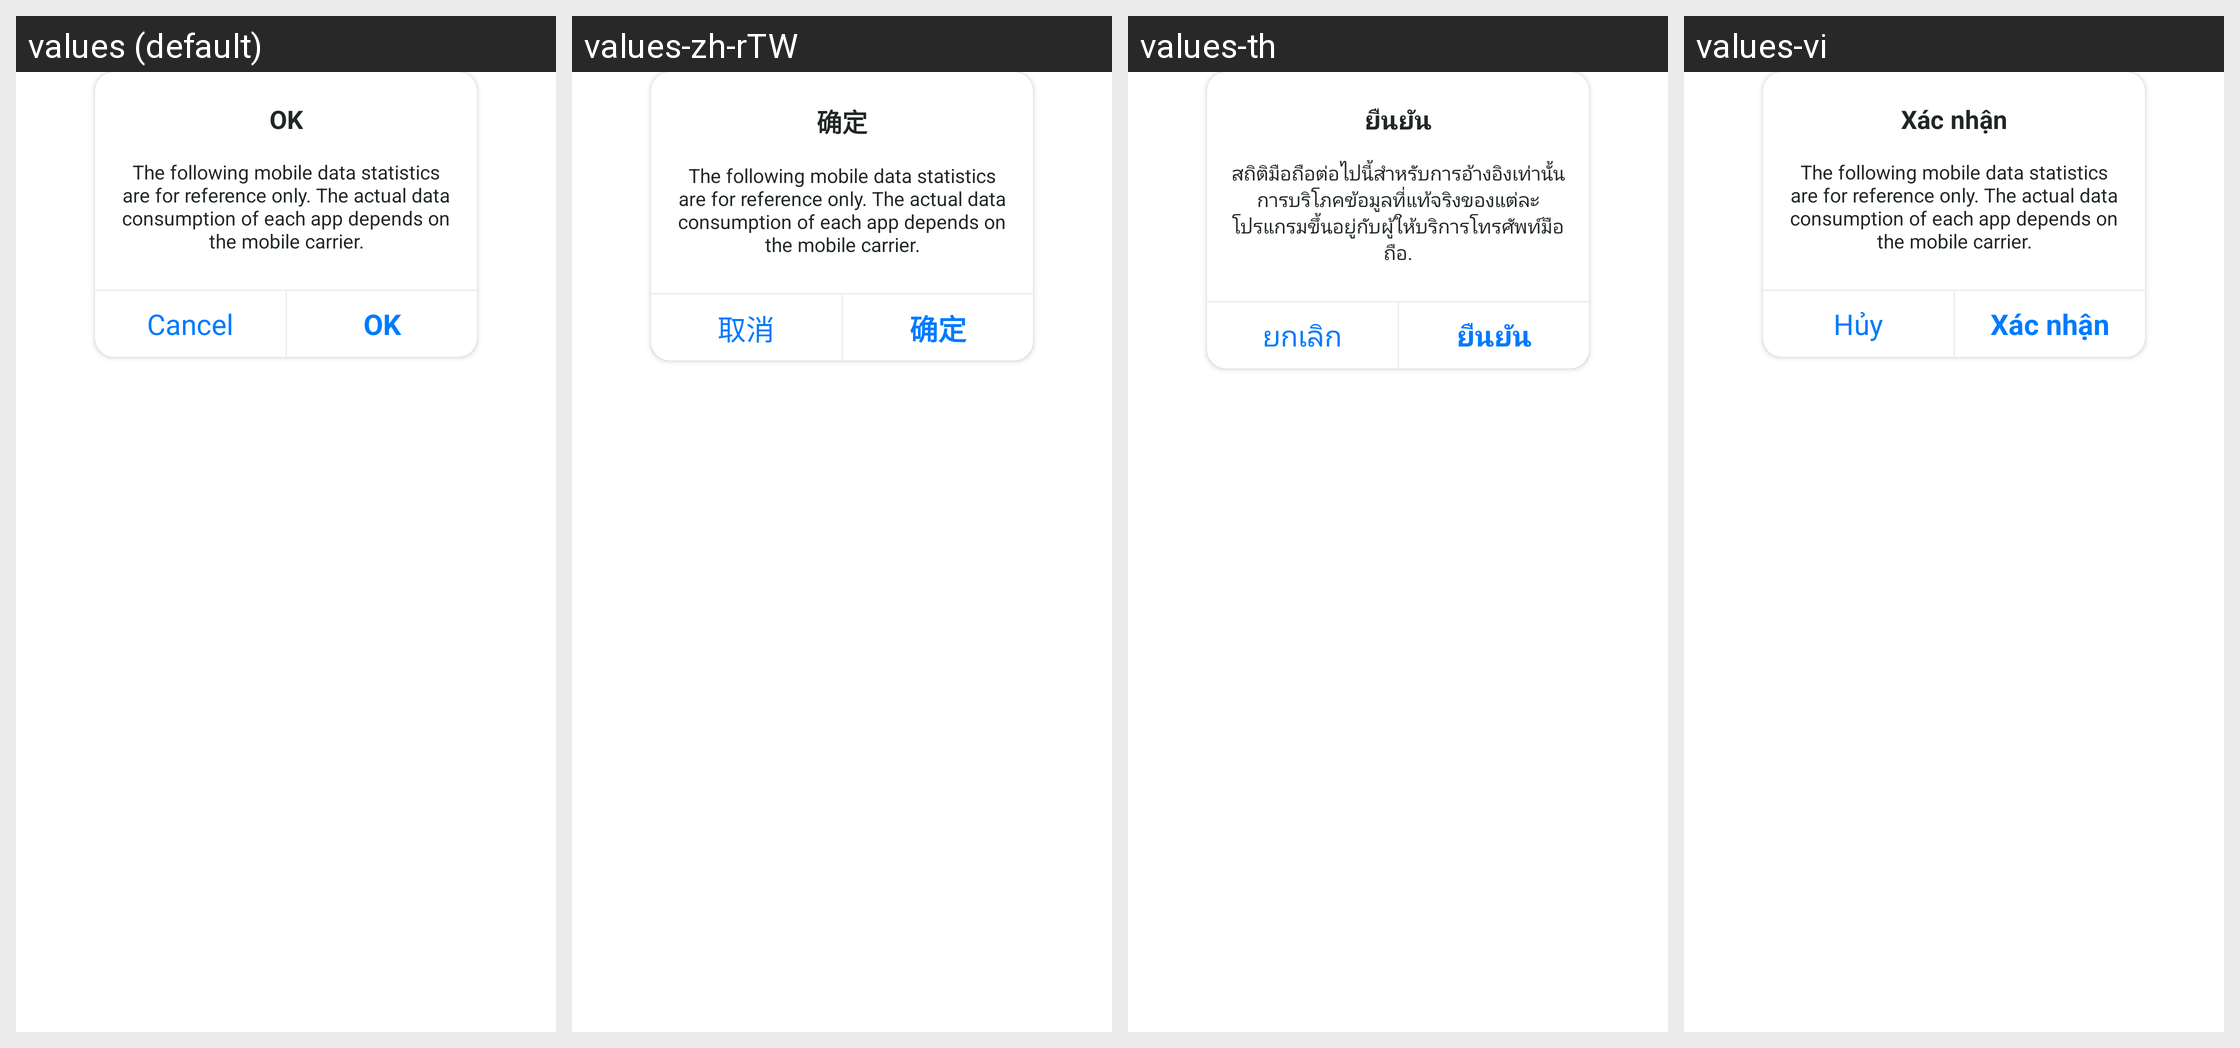

For this localized Android screen grid, give each drawn string resource with its value in every locale shown.
Android screen res/layout/selector_remind_info.xml rendered under 4 locales, left to right: values (default), values-zh-rTW, values-th, values-vi. Device: Nexus 5 (rendered at 1080×1920; each locale shown at half size, 540×960, under a caption strip naming it); theme FullBleedTheme.
Other locales in the repository, not shown: values-de-rDE, values-en, values-hi, values-ko-rKR, values-ms-rMY, values-pl, values-ru, values-tl-rPH, values-tr-rTR, values-zh.
Strings drawn on this screen, with the default value and each locale's value (text and hints the layout hard-codes, and strings that could not be matched under every locale, appear in the picture but are not listed):

app_flow_hint
  values: The following mobile data statistics are for reference only. The actual data consumption of each app depends on the mobile carrier.
  values-zh-rTW: The following mobile data statistics are for reference only. The actual data consumption of each app depends on the mobile carrier.  [not translated; the default value is used]
  values-th: สถิติมือถือต่อไปนี้สำหรับการอ้างอิงเท่านั้น การบริโภคข้อมูลที่แท้จริงของแต่ละโปรแกรมขึ้นอยู่กับผู้ให้บริการโทรศัพท์มือถือ.
  values-vi: The following mobile data statistics are for reference only. The actual data consumption of each app depends on the mobile carrier.  [not translated; the default value is used]

cancel
  values: Cancel
  values-zh-rTW: 取消
  values-th: ยกเลิก
  values-vi: Hủy
